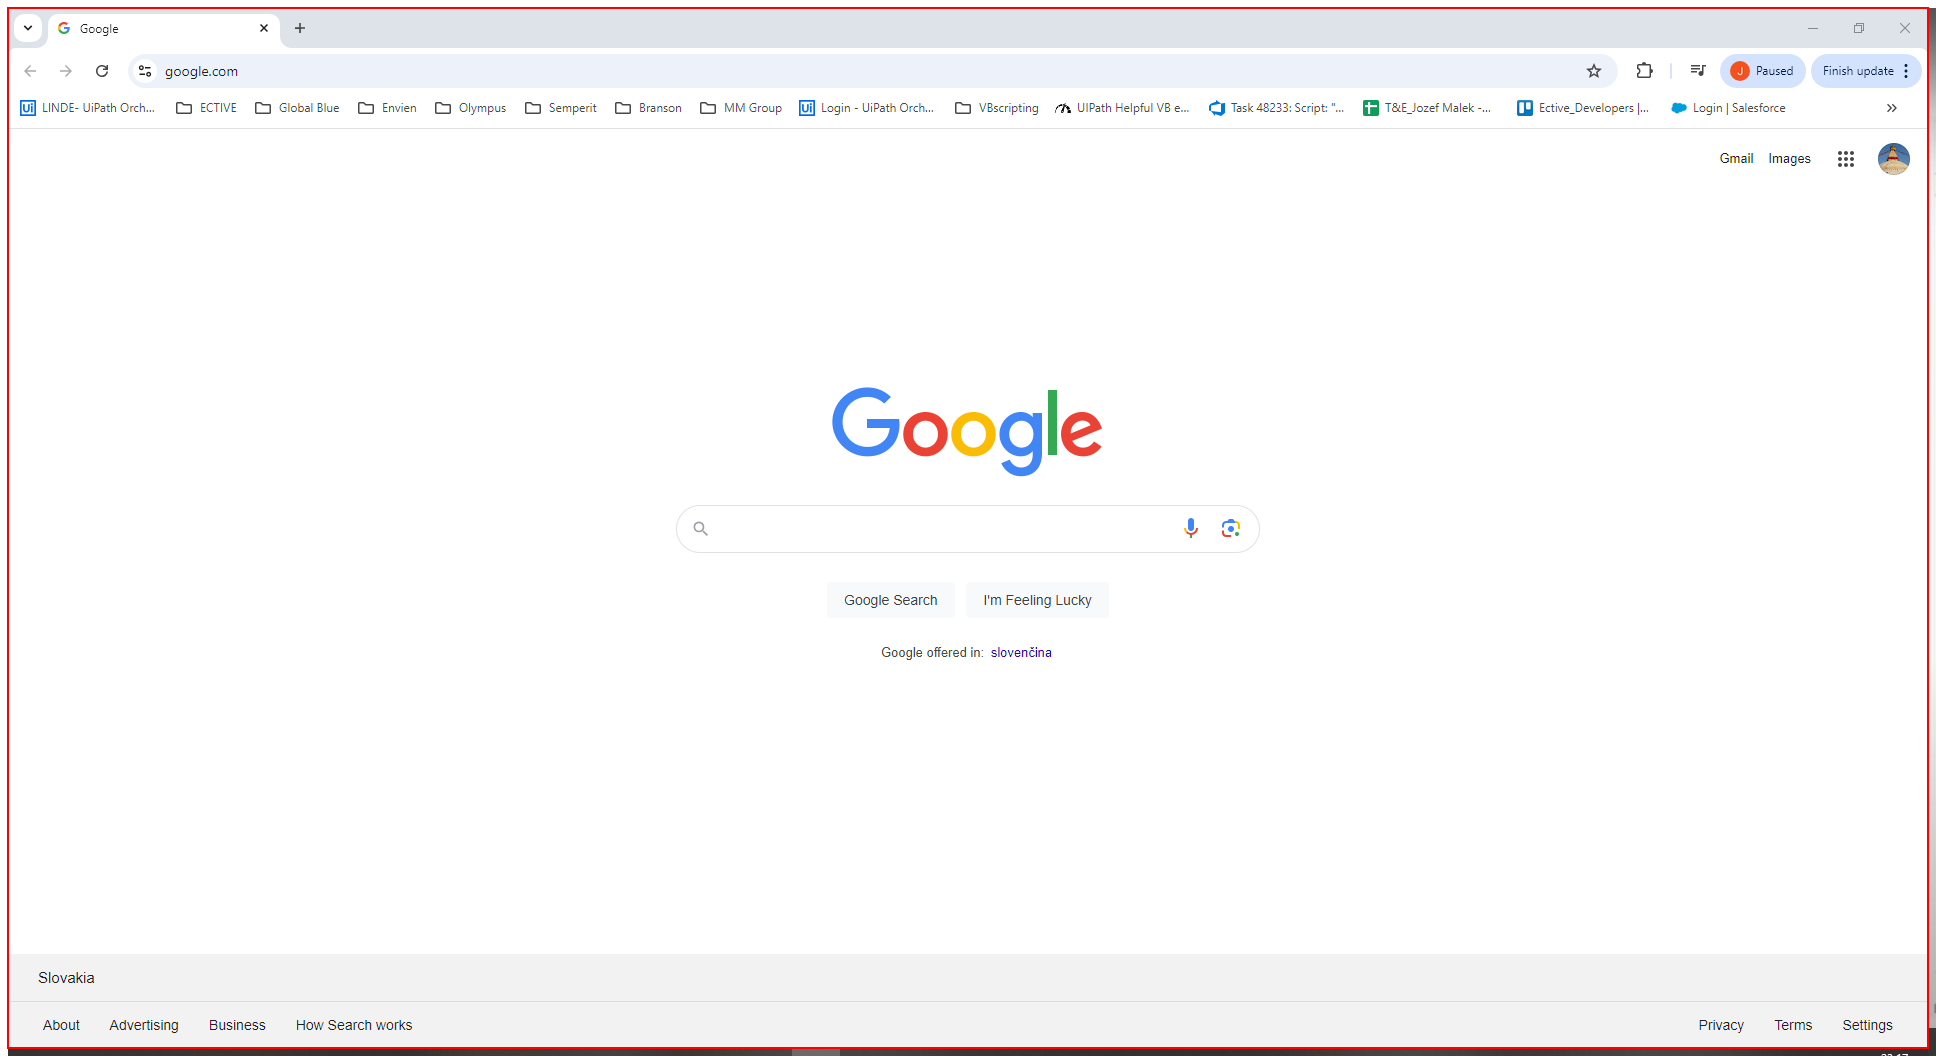
Workflow: InvokeCode_Test

Step 1: Inject Js Script 'Intermediate D3D Window' on the element in window 'Google - Google Chrome' (chrome.exe)
